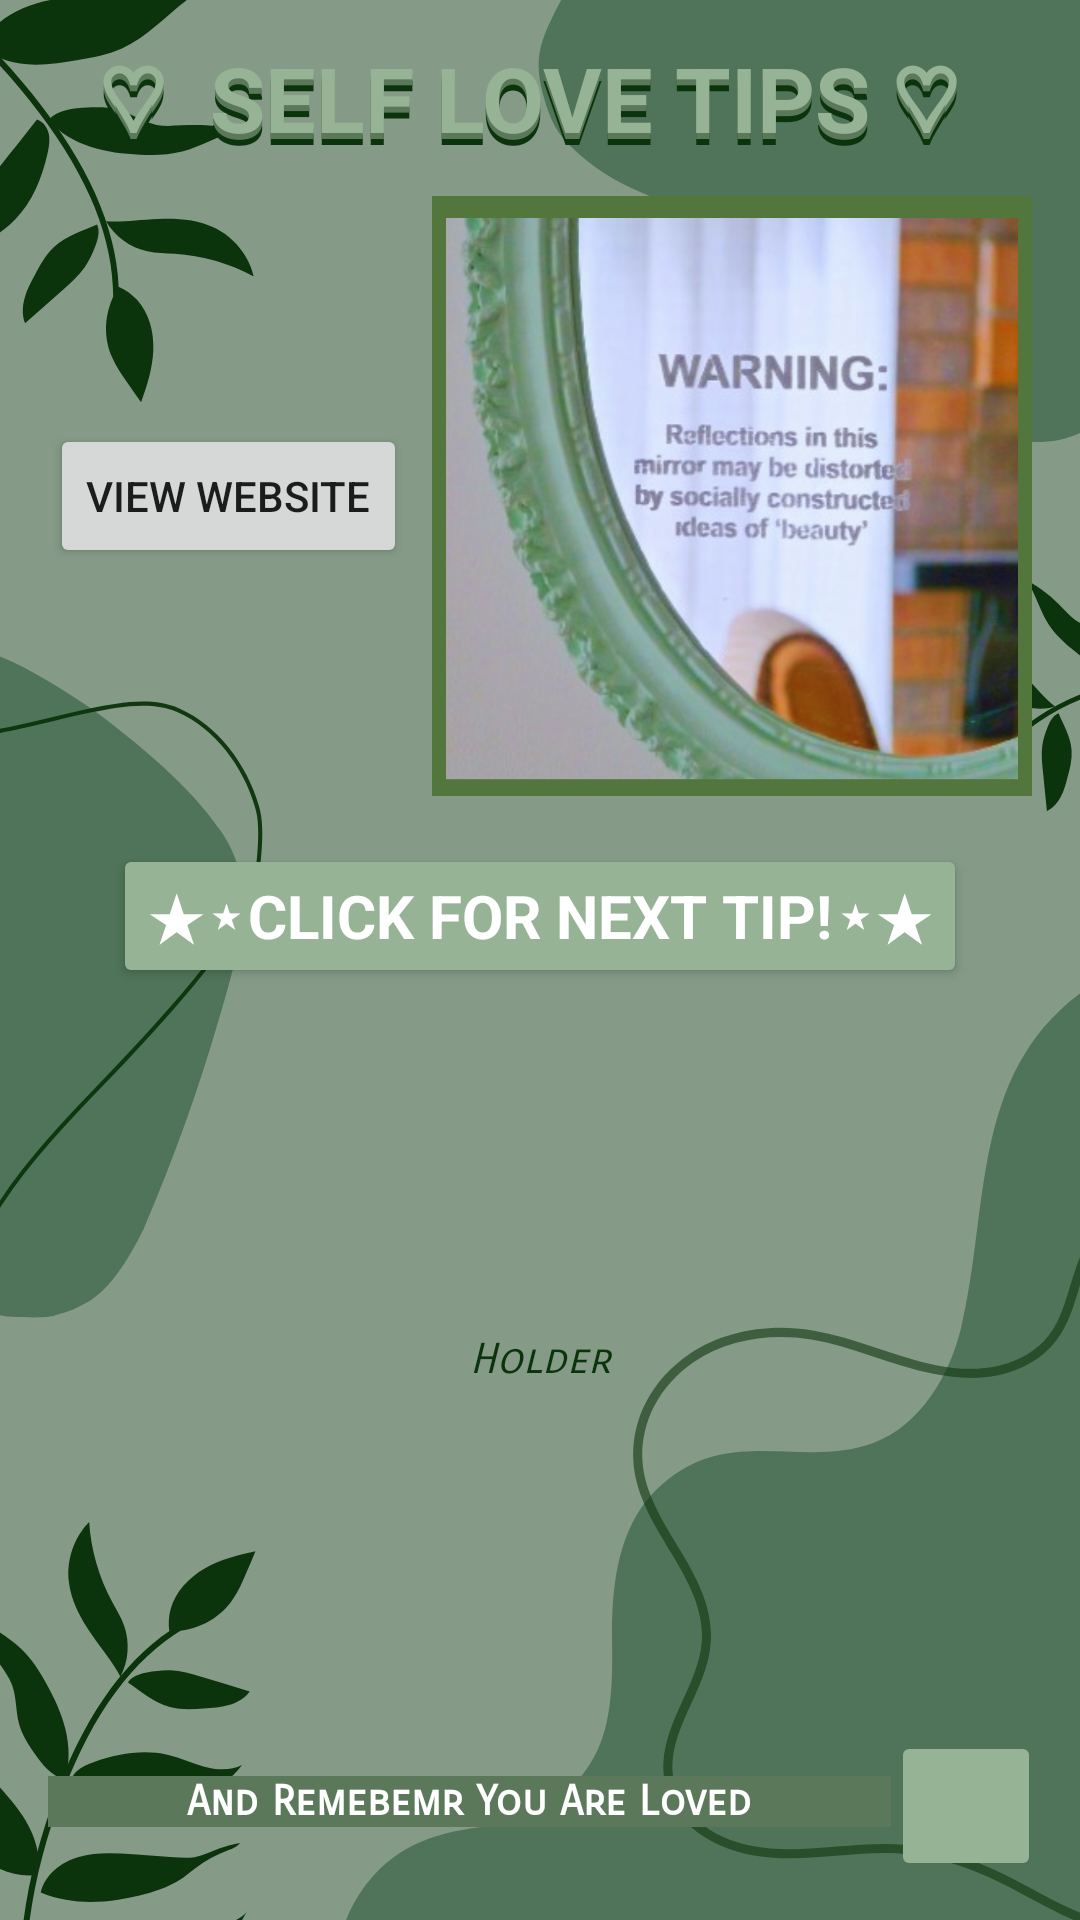

Write the Android layout XML for this screen, with the resource values it uses.
<!-- AndroidManifest.xml: application theme Theme.Selfly -->
<!-- res/layout/fragment_self_love_tips.xml -->
<?xml version="1.0" encoding="utf-8"?>
<androidx.constraintlayout.widget.ConstraintLayout xmlns:android="http://schemas.android.com/apk/res/android"
    xmlns:tools="http://schemas.android.com/tools"
    android:layout_width="match_parent"
    android:layout_height="match_parent"
    xmlns:app="http://schemas.android.com/apk/res-auto"
    tools:context=".AnxietyTipsFragment"
    android:padding="8dp"
    android:background="@drawable/background">

    <TextView
        android:id="@+id/love_title"
        android:layout_width="0dp"
        android:layout_height="wrap_content"
        android:layout_marginTop="8dp"
        android:gravity="center"
        android:text="♡  SELF LOVE TIPS ♡ ︎︎"
        android:textColor="@color/green_dark"
        android:textSize="30dp"
        android:textStyle="bold"
        app:fontFamily="@font/cherry_cream_soda"
        app:layout_constraintEnd_toEndOf="parent"
        app:layout_constraintStart_toStartOf="parent"
        app:layout_constraintTop_toTopOf="parent" />

    <TextView
        android:id="@+id/love_title2"
        android:layout_width="0dp"
        android:layout_height="wrap_content"
        android:layout_marginTop="6dp"
        android:gravity="center"
        android:text="♡  SELF LOVE TIPS ♡ ︎︎"
        android:textColor="@color/green_medium"
        android:textSize="30dp"
        android:textStyle="bold"
        app:fontFamily="@font/cherry_cream_soda"
        app:layout_constraintEnd_toEndOf="parent"
        app:layout_constraintStart_toStartOf="parent"
        app:layout_constraintTop_toTopOf="parent" />

    <TextView
        android:id="@+id/love_title3"
        android:layout_width="0dp"
        android:layout_height="wrap_content"
        android:layout_marginTop="4dp"
        android:gravity="center"
        android:text="♡  SELF LOVE TIPS ♡ ︎︎"
        android:textColor="@color/green_light"
        android:textSize="30dp"
        android:textStyle="bold"
        app:fontFamily="@font/cherry_cream_soda"
        app:layout_constraintEnd_toEndOf="parent"
        app:layout_constraintStart_toStartOf="parent"
        app:layout_constraintTop_toTopOf="parent" />

    <ImageButton
        android:id="@+id/backButton8"
        android:layout_width="50dp"
        android:layout_height="50dp"
        android:layout_margin="5dp"
        android:tint="@color/white"
        android:src="@drawable/ic_baseline_arrow_back_24"
        app:layout_constraintBottom_toBottomOf="parent"
        app:layout_constraintEnd_toEndOf="parent"
        android:backgroundTint="@color/green_light"
        tools:ignore="UseAppTint" />

    <ImageView
        android:id="@+id/imageView4"
        android:layout_width="200dp"
        android:layout_height="200dp"
        android:layout_marginTop="8dp"
        android:layout_marginEnd="8dp"
        android:src="@drawable/love"
        app:layout_constraintEnd_toEndOf="parent"
        app:layout_constraintTop_toBottomOf="@+id/love_title" />

    <Button
        android:id="@+id/to_website"
        android:layout_width="wrap_content"
        android:layout_height="wrap_content"
        android:text="View Website"
        app:layout_constraintBottom_toBottomOf="@+id/imageView4"
        app:layout_constraintEnd_toStartOf="@+id/imageView4"
        app:layout_constraintStart_toStartOf="parent"
        app:layout_constraintTop_toTopOf="@+id/imageView4" />

    <Button
        android:id="@+id/click_for"
        android:layout_width="wrap_content"
        android:layout_height="wrap_content"
        android:layout_marginTop="16dp"
        android:backgroundTint="@color/green_light"
        android:gravity="center"
        android:text="★⭑Click For Next Tip!⭑★"
        android:textColor="@color/white"
        android:textSize="20dp"
        android:textStyle="bold"
        app:fontFamily="@font/cherry_cream_soda"
        app:layout_constraintEnd_toEndOf="parent"
        app:layout_constraintStart_toStartOf="parent"
        app:layout_constraintTop_toBottomOf="@+id/imageView4" />

    <TextView
        android:id="@+id/tip"
        android:layout_width="0dp"
        android:layout_height="0dp"
        android:fontFamily="sans-serif-smallcaps"
        android:gravity="center"
        android:text="Holder"
        android:textColor="@color/green_dark"
        android:textSize="14dp"
        android:textStyle="italic"
        app:layout_constraintBottom_toTopOf="@+id/backButton8"
        app:layout_constraintEnd_toEndOf="parent"
        app:layout_constraintStart_toStartOf="parent"
        app:layout_constraintTop_toBottomOf="@+id/click_for" />

    <TextView
        android:id="@+id/reminder"
        android:layout_width="0dp"
        android:layout_height="wrap_content"
        android:layout_marginStart="8dp"
        android:background="@color/green_medium"
        android:fontFamily="sans-serif-smallcaps"
        android:gravity="center"
        android:text="And Remebemr You Are Loved"
        android:textColor="@color/white"
        android:textStyle="bold"
        app:layout_constraintBottom_toBottomOf="parent"
        app:layout_constraintEnd_toStartOf="@+id/backButton8"
        app:layout_constraintHorizontal_bias="0.0"
        app:layout_constraintStart_toStartOf="parent"
        app:layout_constraintTop_toTopOf="@+id/backButton8"
        app:layout_constraintVertical_bias="0.395" />
</androidx.constraintlayout.widget.ConstraintLayout>
<!-- resources referenced by this layout -->
<resources>
  <color name="green_dark">#0C340C</color>
  <color name="green_light">#96B396</color>
  <color name="green_medium">#5B785B</color>
  <color name="white">#FFFFFFFF</color>
  <!-- drawable background: png bitmap (drawable, 100927 bytes) -->
  <!-- drawable love: png bitmap (drawable, 855745 bytes) -->
  <style name="Theme.Selfly" parent="Theme.MaterialComponents.DayNight.DarkActionBar">
          
          <item name="colorPrimary">@color/green_medium</item>
          <item name="colorPrimaryVariant">@color/green_dark</item>
          <item name="colorOnPrimary">@color/white</item>
          
          <item name="colorSecondary">@color/teal_200</item>
          <item name="colorSecondaryVariant">@color/teal_700</item>
          <item name="colorOnSecondary">@color/black</item>
          
          <item name="android:statusBarColor" tools:targetApi="l">?attr/colorPrimaryVariant</item>
          
      </style>
  <color name="teal_200">#FF03DAC5</color>
  <color name="teal_700">#FF018786</color>
  <color name="black">#FF000000</color>
</resources>
